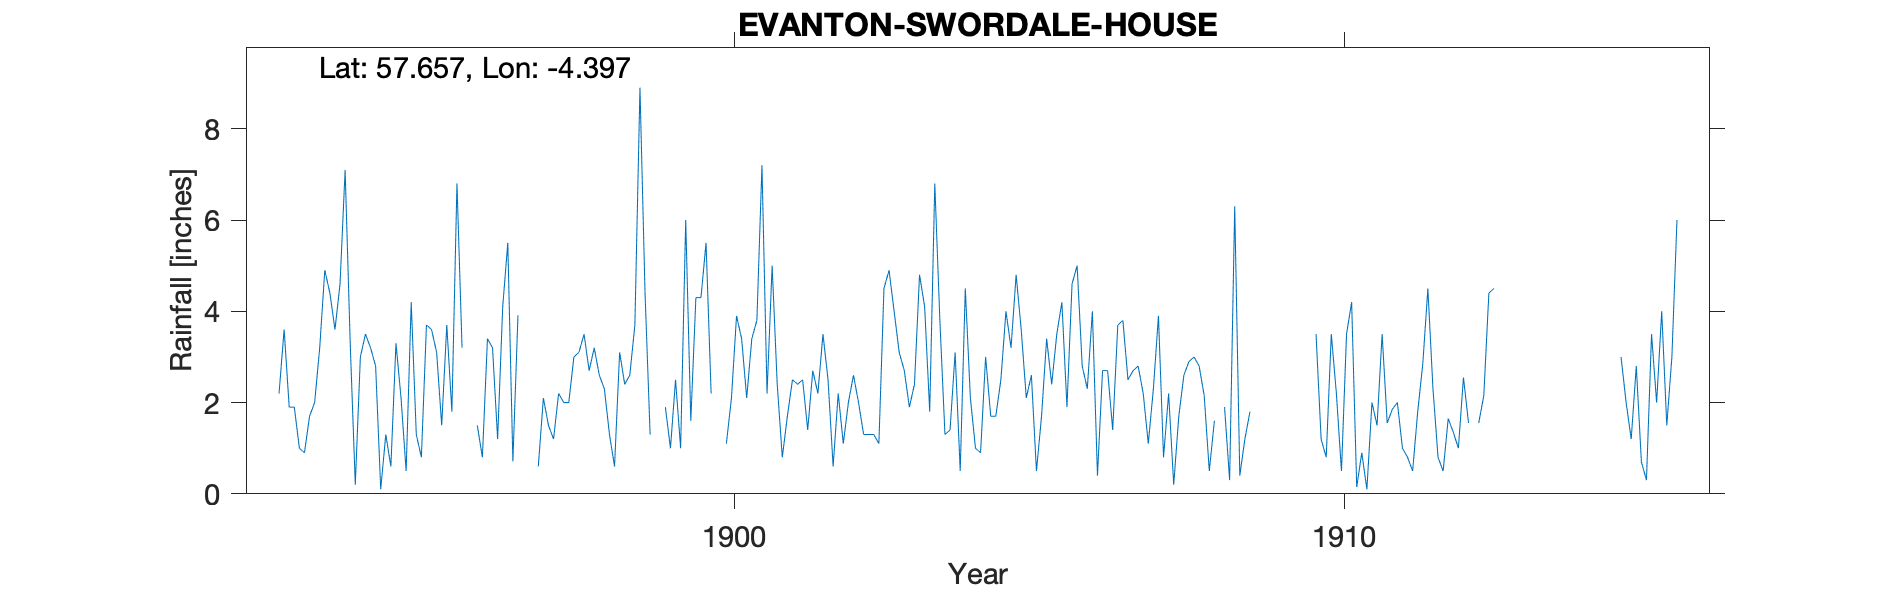

The file beside this chart, header and first rows:
EVANTON SWORDALE HOUSE, , , , , , , , , , , , , , , , , , , , , , , 
Grid ref, NH571655, Long, -4.397, Lat, 57.66, Elevation, 520, ft, , , , , , , , , , , , , , , 
Station no, RR2970, , , , , , , , , , , , , , , , , , , , , , 
, 1890, 1891, 1892, 1893, 1894, 1895, 1896, 1897, 1898, 1899, 1900, 1901, 1902, 1903, 1904, 1905, 1906, 1907, 1908, 1909, 1910, 1911, 1912
January, , , , 2.2, 4.6, 2.1, 3.2, -999, 3.5, 4.4, 5.5, 2.2, 2.5, 4.9, 1.4, 3.2, 4.6, 2.7, 3, , 3.5, 1.5, 0.8
February, , , , 3.6, 7.1, 0.5, -999, -999, 2.7, 1.3, 2.2, 5, 0.6, 4, 3.1, 4.8, 5, 2.8, 2.8, , 1.2, 3.5, 0.5
March, , , , 1.9, 3.3, 4.2, -999, -999, 3.2, -999, -999, 2.4, 2.2, 3.1, 0.5, 3.6, 2.8, 2.2, 2.15, , 0.8, 1.55, 1.65
April, , , , 1.9, 0.2, 1.3, 1.5, 0.6, 2.6, -999, -999, 0.8, 1.1, 2.7, 4.5, 2.1, 2.3, 1.1, 0.5, , 3.5, 1.85, 1.35
May, , , , 1, 3, 0.8, 0.8, 2.1, 2.3, 1.9, 1.1, 1.7, 2, 1.9, 2.1, 2.6, 4, 2.3, 1.6, , 2.2, 2, 1
June, , , , 0.9, 3.5, 3.7, 3.4, 1.5, 1.3, 1, 2.1, 2.5, 2.6, 2.4, 1, 0.5, 0.4, 3.9, , , 0.5, 1, 2.55
July, , , , 1.7, 3.2, 3.6, 3.2, 1.2, 0.6, 2.5, 3.9, 2.4, 2, 4.8, 0.9, 1.7, 2.7, 0.8, 1.9, , 3.5, 0.8, 1.55
August, , , , 2, 2.8, 3.1, 1.2, 2.2, 3.1, 1, 3.4, 2.5, 1.3, 4.1, 3, 3.4, 2.7, 2.2, 0.3, , 4.2, 0.5, 
September, , , , 3.2, 0.1, 1.5, 4.1, 2, 2.4, 6, 2.1, 1.4, 1.3, 1.8, 1.7, 2.4, 1.4, 0.2, 6.3, , 0.15, 1.8, 1.55
October, , , , 4.9, 1.3, 3.7, 5.5, 2, 2.6, 1.6, 3.4, 2.7, 1.3, 6.8, 1.7, 3.5, 3.7, 1.7, 0.4, , 0.9, 2.85, 2.15
November, , , , 4.4, 0.6, 1.8, 0.71, 3, 3.7, 4.3, 3.8, 2.2, 1.1, 3.8, 2.5, 4.2, 3.8, 2.6, 1.2, , 0.1, 4.5, 4.4
December, , , , 3.6, 3.3, 6.8, 3.91, 3.1, 8.9, 4.3, 7.2, 3.5, 4.5, 1.3, 4, 1.9, 2.5, 2.9, 1.8, , 2, 2.3, 4.5
Total, , , , 31.3, 33, 33.1, 32.12, 23.1, 36.9, 36.1, 40.2, 29.3, 22.5, 41.6, 26.4, 33.9, 35.9, 25.4, , , 22.55, 24.15, 
1896 Feb Mar Bracketed, , , , , , , , , , , , , , , , , , , , , , , 
1897 JFM Bracketed, , , , , , , , , , , , , , , , , , , , , , , 
1899 Mar Apr Bracketed, , , , , , , , , , , , , , , , , , , , , , , 
1900 Mar Apr Bracketed, , , , , , , , , , , , , , , , , , , , , , , 
1910 Bad NP, , , , , , , , , , , , , , , , , , , , , , , 
